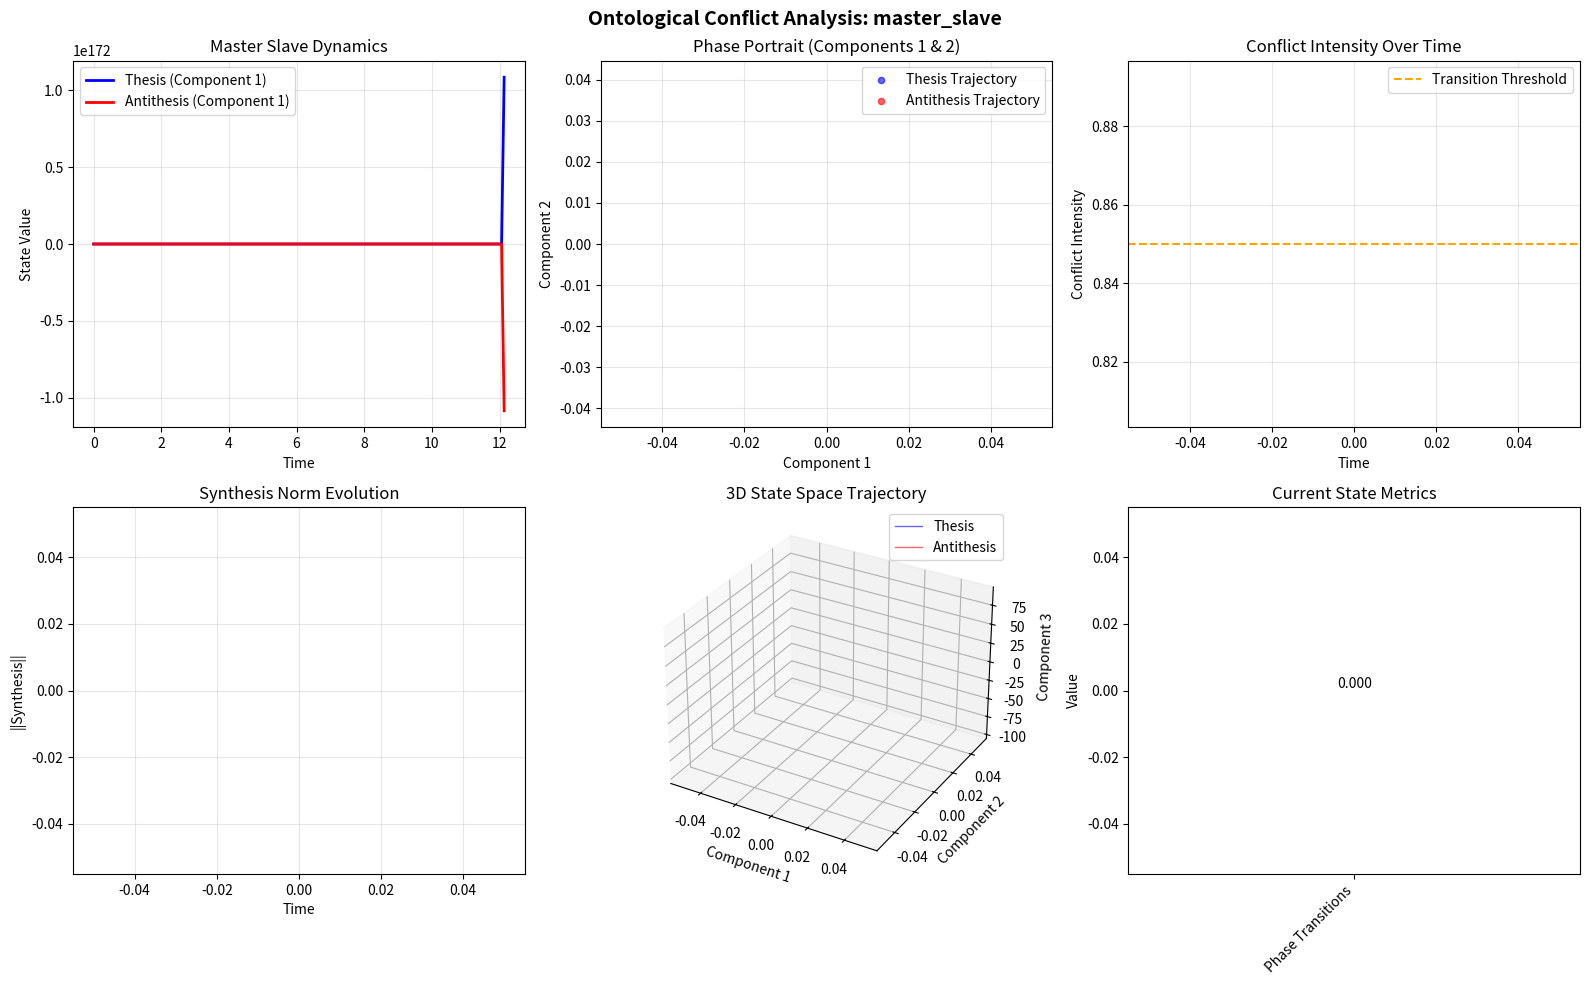

This chart was generated by the following Python code:
"""
XenopoulosOntologicalConflict - Dynamical systems model for ontological contradictions
Implementation of Hegelian-Marxist dialectical materialism as differential equations

Author: Epameinondas Xenopoulos (Theoretical Framework)
Implementation: [Your Name]
Date: 2024

Based on: Xenopoulos' Theorem 4.3: Ontological conflicts as dynamical systems
Differential equations modeling the master-slave dialectic and class struggle dynamics
"""

import numpy as np
from scipy.integrate import solve_ivp, odeint
from typing import Dict, List, Tuple, Optional, Union, Callable
import warnings
from dataclasses import dataclass, field
from enum import Enum
import matplotlib.pyplot as plt
from mpl_toolkits.mplot3d import Axes3D

class ConflictType(Enum):
    """Types of ontological conflicts modeled by the system"""
    MASTER_SLAVE = "master_slave"      # Hegelian recognition struggle
    CLASS_STRUGGLE = "class_struggle"  # Marxist economic conflict
    NATURE_CULTURE = "nature_culture"  # Ecological contradiction
    INDIVIDUAL_SOCIETY = "individual_society"  # Social contradiction
    QUANTITATIVE_QUALITATIVE = "quantitative_qualitative"  # Dialectical transition

@dataclass
class ConflictHistory:
    """Data structure for tracking conflict evolution"""
    time_points: List[float] = field(default_factory=list)
    thesis_states: List[np.ndarray] = field(default_factory=list)
    antithesis_states: List[np.ndarray] = field(default_factory=list)
    synthesis_norms: List[float] = field(default_factory=list)
    phase_transitions: List[Dict] = field(default_factory=list)
    conflict_intensities: List[float] = field(default_factory=list)

class XenopoulosOntologicalConflict:
    """
    Dynamical systems model for ontological contradictions based on Hegelian-Marxist dialectics.
    
    Models contradictions as coupled differential equations:
        dT/dt = growth×T - competition×T×A + cooperation×A + noise
        dA/dt = growth×A - competition×A×T + cooperation×T + noise
    
    Where:
        T: Thesis state (e.g., master, bourgeoisie, culture)
        A: Antithesis state (e.g., slave, proletariat, nature)
    """
    
    def __init__(self, 
                 dimension: int = 3,
                 conflict_type: Union[str, ConflictType] = ConflictType.MASTER_SLAVE,
                 growth_rate: float = 1.2,
                 competition_strength: float = 0.4,
                 cooperation_factor: float = 0.1,
                 noise_intensity: float = 0.02,
                 phase_transition_threshold: float = 0.85,
                 history_capacity: int = 1000):
        """
        Initialize ontological conflict system.
        
        Parameters:
        -----------
        dimension : int
            Dimension of state space (number of contradictory aspects)
        conflict_type : str or ConflictType
            Type of ontological conflict to model
        growth_rate : float
            Intrinsic growth rate of both thesis and antithesis
        competition_strength : float
            Strength of competitive interaction (negative feedback)
        cooperation_factor : float
            Strength of cooperative interaction (positive feedback)
        noise_intensity : float
            Intensity of stochastic noise (dialectical uncertainty)
        phase_transition_threshold : float
            Threshold for detecting qualitative phase transitions
        history_capacity : int
            Maximum number of states to store in history
        """
        self.dimension = dimension
        
        # Convert string to ConflictType if needed
        if isinstance(conflict_type, str):
            try:
                self.conflict_type = ConflictType(conflict_type)
            except ValueError:
                warnings.warn(f"Unknown conflict type: {conflict_type}. Using MASTER_SLAVE.")
                self.conflict_type = ConflictType.MASTER_SLAVE
        else:
            self.conflict_type = conflict_type
        
        # Dynamical parameters
        self.growth_rate = growth_rate
        self.competition_strength = competition_strength
        self.cooperation_factor = cooperation_factor
        self.noise_intensity = noise_intensity
        self.phase_transition_threshold = phase_transition_threshold
        
        # Adjust parameters based on conflict type
        self._adjust_parameters_for_conflict_type()
        
        # History tracking
        self.history = ConflictHistory()
        self.history_capacity = history_capacity
        
        # Current state
        self.current_thesis = np.random.randn(dimension) * 0.5
        self.current_antithesis = np.random.randn(dimension) * 0.5
        
        # Phase transition counter
        self.phase_transition_count = 0
        
        # Integration method
        self.integration_method = 'RK45'  # Runge-Kutta 4/5
        
        print(f"✅ XenopoulosOntologicalConflict initialized")
        print(f"   Type: {self.conflict_type.value}")
        print(f"   Dimension: {dimension}")
        print(f"   Growth: {self.growth_rate}, Competition: {self.competition_strength}")
        print(f"   Cooperation: {self.cooperation_factor}, Noise: {self.noise_intensity}")
        print(f"   Phase transition threshold: {self.phase_transition_threshold}")
    
    def _adjust_parameters_for_conflict_type(self):
        """Adjust dynamical parameters based on conflict type"""
        if self.conflict_type == ConflictType.MASTER_SLAVE:
            # Master-slave: High competition, low cooperation
            self.competition_strength = 0.6
            self.cooperation_factor = 0.05
            self.growth_rate = 1.0
            
        elif self.conflict_type == ConflictType.CLASS_STRUGGLE:
            # Class struggle: Medium competition, some cooperation
            self.competition_strength = 0.5
            self.cooperation_factor = 0.15
            self.growth_rate = 1.1
            self.noise_intensity = 0.03  # Higher uncertainty
            
        elif self.conflict_type == ConflictType.NATURE_CULTURE:
            # Nature-culture: Cooperation emphasized
            self.competition_strength = 0.3
            self.cooperation_factor = 0.25
            self.growth_rate = 0.9
            self.phase_transition_threshold = 0.7
            
        elif self.conflict_type == ConflictType.INDIVIDUAL_SOCIETY:
            # Individual-society: Balanced competition/cooperation
            self.competition_strength = 0.4
            self.cooperation_factor = 0.2
            self.growth_rate = 1.2
            
        elif self.conflict_type == ConflictType.QUANTITATIVE_QUALITATIVE:
            # Quantitative-qualitative: High growth, high thresholds
            self.growth_rate = 1.5
            self.phase_transition_threshold = 0.9
            self.noise_intensity = 0.01  # Lower noise for clearer transitions
    
    def conflict_dynamics(self, t: float, state: np.ndarray) -> np.ndarray:
        """
        Differential equations for ontological conflict (Hegelian master-slave dialectic).
        
        Parameters:
        -----------
        t : float
            Time parameter (used for time-dependent dynamics)
        state : np.ndarray
            Combined state vector: [thesis, antithesis]
            Shape: (2 * dimension,)
        
        Returns:
        --------
        np.ndarray : Time derivatives d(state)/dt
        """
        thesis = state[:self.dimension]
        antithesis = state[self.dimension:]
        
        # THESIS DYNAMICS: growth - competition + cooperation
        # dT/dt = αT - βT∘A + γA
        dthesis = (
            self.growth_rate * thesis -
            self.competition_strength * thesis * np.abs(antithesis) +
            self.cooperation_factor * antithesis
        )
        
        # ANTITHESIS DYNAMICS: similar structure but with possible asymmetry
        # dA/dt = α'A - β'A∘T + γ'T
        dantithesis = (
            self.growth_rate * antithesis -
            self.competition_strength * antithesis * np.abs(thesis) +
            self.cooperation_factor * thesis
        )
        
        # ADD STOCHASTIC NOISE (dialectical uncertainty)
        if self.noise_intensity > 0:
            noise = self.noise_intensity * np.random.randn(2 * self.dimension)
        else:
            noise = np.zeros(2 * self.dimension)
        
        # Add time-dependent perturbation for certain conflict types
        if self.conflict_type == ConflictType.CLASS_STRUGGLE:
            # Class struggle has periodic crises
            crisis_factor = 0.1 * np.sin(0.5 * t)  # Periodic crisis
            noise[:self.dimension] += crisis_factor * np.random.randn(self.dimension)
        
        return np.concatenate([dthesis, dantithesis]) + noise
    
    def _calculate_synthesis(self, thesis: np.ndarray, antithesis: np.ndarray) -> np.ndarray:
        """
        Calculate synthesis from thesis and antithesis.
        
        Following Xenopoulos' synthesis equation:
            S = 0.7*Thesis + 0.3*Negation(Antithesis) + historical_terms
        """
        # Basic synthesis: weighted combination
        basic_synthesis = 0.7 * thesis + 0.3 * (-antithesis)
        
        # Add nonlinear terms
        nonlinear = 0.1 * thesis * antithesis * np.sin(np.sum(thesis + antithesis))
        
        # Add historical influence if available
        historical_influence = np.zeros_like(thesis)
        if len(self.history.thesis_states) > 0:
            # Use exponentially weighted moving average
            decay = 0.8
            for i, (past_thesis, past_antithesis) in enumerate(
                zip(reversed(self.history.thesis_states[-3:]), 
                    reversed(self.history.antithesis_states[-3:]))
            ):
                weight = decay ** (i + 1)
                historical_influence += weight * (past_thesis + past_antithesis)
        
        return basic_synthesis + nonlinear + 0.2 * historical_influence
    
    def _check_phase_transition(self, synthesis_norm: float, 
                                conflict_intensity: float) -> bool:
        """
        Check if conditions warrant a qualitative phase transition.
        
        Phase transitions occur when:
        1. Synthesis norm exceeds threshold, OR
        2. Conflict intensity is very high, OR
        3. System reaches bifurcation point
        """
        condition1 = synthesis_norm > self.phase_transition_threshold
        condition2 = conflict_intensity > 0.95
        condition3 = synthesis_norm > 0.7 and conflict_intensity > 0.8
        
        return condition1 or condition2 or condition3
    
    def evolve_conflict(self, 
                        time_span: Tuple[float, float] = (0, 10),
                        initial_state: Optional[np.ndarray] = None,
                        n_steps: int = 100,
                        record_history: bool = True) -> Dict[str, Union[np.ndarray, bool]]:
        """
        Evolve ontological conflict over specified time span.
        
        Parameters:
        -----------
        time_span : Tuple[float, float]
            Time span for evolution (start, end)
        initial_state : np.ndarray, optional
            Initial combined state [thesis, antithesis]. If None, uses current state.
        n_steps : int
            Number of time steps for integration
        record_history : bool
            Whether to record states in history
        
        Returns:
        --------
        Dict containing:
            - final_state: Final combined state
            - phase_transition: Whether phase transition occurred
            - synthesis_norm: Norm of final synthesis
            - conflict_intensity: Intensity of conflict
            - solution: Full integration solution object
        """
        # Prepare initial state
        if initial_state is None:
            initial_state = np.concatenate([self.current_thesis, self.current_antithesis])
        
        # Check dimensions
        if len(initial_state) != 2 * self.dimension:
            raise ValueError(
                f"Initial state must have length {2 * self.dimension}, "
                f"got {len(initial_state)}"
            )
        
        # Integrate differential equations
        try:
            solution = solve_ivp(
                self.conflict_dynamics,
                time_span,
                initial_state,
                method=self.integration_method,
                max_step=(time_span[1] - time_span[0]) / n_steps,
                dense_output=True,
                vectorized=False
            )
            
            if not solution.success:
                warnings.warn(f"Integration failed: {solution.message}")
                # Fallback to simpler integration
                t_eval = np.linspace(time_span[0], time_span[1], n_steps)
                solution.y = odeint(
                    lambda y, t: self.conflict_dynamics(t, y),
                    initial_state,
                    t_eval
                ).T
                solution.t = t_eval
                solution.success = True
        
        except Exception as e:
            warnings.warn(f"Integration error: {e}. Using Euler method.")
            # Simple Euler integration as fallback
            dt = (time_span[1] - time_span[0]) / n_steps
            t_points = np.linspace(time_span[0], time_span[1], n_steps)
            y_points = np.zeros((2 * self.dimension, n_steps))
            y_points[:, 0] = initial_state
            
            for i in range(1, n_steps):
                dy = self.conflict_dynamics(t_points[i-1], y_points[:, i-1])
                y_points[:, i] = y_points[:, i-1] + dy * dt
            
            solution = type('obj', (object,), {
                'y': y_points,
                't': t_points,
                'success': True,
                'message': 'Euler integration (fallback)'
            })()
        
        # Extract final state
        final_state = solution.y[:, -1]
        final_thesis = final_state[:self.dimension]
        final_antithesis = final_state[self.dimension:]
        
        # Update current state
        self.current_thesis = final_thesis.copy()
        self.current_antithesis = final_antithesis.copy()
        
        # Calculate synthesis and metrics
        synthesis = self._calculate_synthesis(final_thesis, final_antithesis)
        synthesis_norm = np.linalg.norm(synthesis)
        conflict_intensity = np.linalg.norm(final_thesis - final_antithesis)
        
        # Check for phase transition
        phase_transition = self._check_phase_transition(synthesis_norm, conflict_intensity)
        
        if phase_transition:
            self.phase_transition_count += 1
            transition_data = {
                'time': time_span[1],
                'synthesis_norm': synthesis_norm,
                'conflict_intensity': conflict_intensity,
                'thesis': final_thesis.copy(),
                'antithesis': final_antithesis.copy(),
                'transition_number': self.phase_transition_count
            }
            
            if record_history:
                self.history.phase_transitions.append(transition_data)
        
        # Record history if requested
        if record_history:
            self._record_history(
                solution.t, 
                solution.y[:self.dimension, :], 
                solution.y[self.dimension:, :],
                synthesis_norm,
                conflict_intensity
            )
        
        return {
            'final_state': final_state,
            'phase_transition': phase_transition,
            'synthesis_norm': synthesis_norm,
            'conflict_intensity': conflict_intensity,
            'synthesis': synthesis,
            'solution': solution
        }
    
    def _record_history(self, 
                        time_points: np.ndarray,
                        thesis_states: np.ndarray,
                        antithesis_states: np.ndarray,
                        synthesis_norm: float,
                        conflict_intensity: float):
        """Record evolution history"""
        # Convert to lists for easier handling
        times = time_points.tolist()
        theses = [thesis_states[:, i] for i in range(thesis_states.shape[1])]
        antitheses = [antithesis_states[:, i] for i in range(antithesis_states.shape[1])]
        
        # Append to history
        self.history.time_points.extend(times)
        self.history.thesis_states.extend(theses)
        self.history.antithesis_states.extend(antitheses)
        self.history.synthesis_norms.extend([synthesis_norm] * len(times))
        self.history.conflict_intensities.extend([conflict_intensity] * len(times))
        
        # Trim history if exceeds capacity
        if len(self.history.time_points) > self.history_capacity:
            excess = len(self.history.time_points) - self.history_capacity
            self.history.time_points = self.history.time_points[excess:]
            self.history.thesis_states = self.history.thesis_states[excess:]
            self.history.antithesis_states = self.history.antithesis_states[excess:]
            self.history.synthesis_norms = self.history.synthesis_norms[excess:]
            self.history.conflict_intensities = self.history.conflict_intensities[excess:]
    
    def evolve_multiple_epochs(self, 
                               n_epochs: int = 5,
                               time_per_epoch: float = 5.0,
                               initial_state: Optional[np.ndarray] = None) -> Dict[str, List]:
        """
        Evolve conflict through multiple epochs with possible phase transitions.
        
        Parameters:
        -----------
        n_epochs : int
            Number of epochs to simulate
        time_per_epoch : float
            Time duration per epoch
        initial_state : np.ndarray, optional
            Initial state
        
        Returns:
        --------
        Dict with epoch-by-epoch results
        """
        if initial_state is None:
            current_state = np.concatenate([self.current_thesis, self.current_antithesis])
        else:
            current_state = initial_state.copy()
        
        epoch_results = {
            'final_states': [],
            'phase_transitions': [],
            'synthesis_norms': [],
            'conflict_intensities': [],
            'transition_times': []
        }
        
        total_time = 0
        for epoch in range(n_epochs):
            time_span = (total_time, total_time + time_per_epoch)
            
            result = self.evolve_conflict(
                time_span=time_span,
                initial_state=current_state,
                record_history=True
            )
            
            # Store results
            epoch_results['final_states'].append(result['final_state'])
            epoch_results['phase_transitions'].append(result['phase_transition'])
            epoch_results['synthesis_norms'].append(result['synthesis_norm'])
            epoch_results['conflict_intensities'].append(result['conflict_intensity'])
            
            if result['phase_transition']:
                epoch_results['transition_times'].append(time_span[1])
            
            # Update for next epoch
            current_state = result['final_state']
            total_time += time_per_epoch
            
            # Adjust parameters after phase transition (dialectical progression)
            if result['phase_transition']:
                self._adjust_after_transition()
        
        return epoch_results
    
    def _adjust_after_transition(self):
        """Adjust parameters after a phase transition (dialectical progression)"""
        # Reduce competition after resolution
        self.competition_strength *= 0.8
        
        # Increase cooperation
        self.cooperation_factor = min(0.5, self.cooperation_factor * 1.2)
        
        # Adjust growth rate
        self.growth_rate *= 1.05
        
        # Increase threshold for next transition
        self.phase_transition_threshold *= 1.1
    
    def get_conflict_metrics(self) -> Dict[str, float]:
        """Calculate various metrics about the current conflict state"""
        thesis_norm = np.linalg.norm(self.current_thesis)
        antithesis_norm = np.linalg.norm(self.current_antithesis)
        difference_norm = np.linalg.norm(self.current_thesis - self.current_antithesis)
        
        # Calculate synthesis
        synthesis = self._calculate_synthesis(self.current_thesis, self.current_antithesis)
        synthesis_norm = np.linalg.norm(synthesis)
        
        # Calculate asymmetry
        asymmetry = np.abs(thesis_norm - antithesis_norm) / max(thesis_norm, antithesis_norm)
        
        # Calculate correlation
        if thesis_norm > 0 and antithesis_norm > 0:
            correlation = np.dot(self.current_thesis, self.current_antithesis) / \
                         (thesis_norm * antithesis_norm)
        else:
            correlation = 0.0
        
        return {
            'thesis_norm': thesis_norm,
            'antithesis_norm': antithesis_norm,
            'difference_norm': difference_norm,
            'synthesis_norm': synthesis_norm,
            'asymmetry': asymmetry,
            'correlation': correlation,
            'phase_transition_count': self.phase_transition_count,
            'conflict_intensity': difference_norm / (thesis_norm + antithesis_norm + 1e-10),
            'stability_index': synthesis_norm / (difference_norm + 1e-10)
        }
    
    def visualize_conflict_dynamics(self, 
                                    save_path: Optional[str] = None,
                                    figsize: Tuple[int, int] = (15, 10)):
        """
        Create comprehensive visualization of conflict dynamics.
        
        Parameters:
        -----------
        save_path : str, optional
            Path to save the figure
        figsize : Tuple[int, int]
            Figure size
        """
        if len(self.history.time_points) == 0:
            print("No history data available for visualization")
            return
        
        # Convert history to arrays for plotting
        times = np.array(self.history.time_points)
        
        # Extract first component of thesis and antithesis for plotting
        if self.dimension >= 1:
            thesis_component = np.array([t[0] for t in self.history.thesis_states])
            antithesis_component = np.array([a[0] for a in self.history.antithesis_states])
        
        # Create figure
        fig = plt.figure(figsize=figsize)
        
        # 1. Time series of thesis and antithesis
        ax1 = plt.subplot(2, 3, 1)
        ax1.plot(times, thesis_component, 'b-', label='Thesis (Component 1)', linewidth=2)
        ax1.plot(times, antithesis_component, 'r-', label='Antithesis (Component 1)', linewidth=2)
        
        # Mark phase transitions
        for transition in self.history.phase_transitions:
            ax1.axvline(transition['time'], color='g', linestyle='--', alpha=0.5, 
                       label='Phase Transition' if transition == self.history.phase_transitions[0] else "")
        
        ax1.set_title(f'{self.conflict_type.value.replace("_", " ").title()} Dynamics')
        ax1.set_xlabel('Time')
        ax1.set_ylabel('State Value')
        ax1.legend()
        ax1.grid(True, alpha=0.3)
        
        # 2. Phase portrait (first two dimensions)
        if self.dimension >= 2:
            ax2 = plt.subplot(2, 3, 2)
            thesis_comp1 = np.array([t[0] for t in self.history.thesis_states[-100:]])
            thesis_comp2 = np.array([t[1] for t in self.history.thesis_states[-100:]])
            antithesis_comp1 = np.array([a[0] for a in self.history.antithesis_states[-100:]])
            antithesis_comp2 = np.array([a[1] for a in self.history.antithesis_states[-100:]])
            
            ax2.scatter(thesis_comp1, thesis_comp2, c='blue', alpha=0.6, 
                       s=20, label='Thesis Trajectory')
            ax2.scatter(antithesis_comp1, antithesis_comp2, c='red', alpha=0.6, 
                       s=20, label='Antithesis Trajectory')
            
            # Draw lines connecting points
            ax2.plot(thesis_comp1, thesis_comp2, 'b-', alpha=0.3, linewidth=0.5)
            ax2.plot(antithesis_comp1, antithesis_comp2, 'r-', alpha=0.3, linewidth=0.5)
            
            ax2.set_title('Phase Portrait (Components 1 & 2)')
            ax2.set_xlabel('Component 1')
            ax2.set_ylabel('Component 2')
            ax2.legend()
            ax2.grid(True, alpha=0.3)
            ax2.axis('equal')
        
        # 3. Conflict intensity over time
        ax3 = plt.subplot(2, 3, 3)
        conflict_intensities = np.array(self.history.conflict_intensities)
        ax3.plot(times, conflict_intensities, 'purple', linewidth=2)
        ax3.axhline(self.phase_transition_threshold, color='orange', 
                   linestyle='--', label='Transition Threshold')
        ax3.set_title('Conflict Intensity Over Time')
        ax3.set_xlabel('Time')
        ax3.set_ylabel('Conflict Intensity')
        ax3.legend()
        ax3.grid(True, alpha=0.3)
        
        # 4. Synthesis norms over time
        ax4 = plt.subplot(2, 3, 4)
        synthesis_norms = np.array(self.history.synthesis_norms)
        ax4.plot(times, synthesis_norms, 'green', linewidth=2)
        ax4.set_title('Synthesis Norm Evolution')
        ax4.set_xlabel('Time')
        ax4.set_ylabel('||Synthesis||')
        ax4.grid(True, alpha=0.3)
        
        # 5. 3D trajectory if dimension >= 3
        if self.dimension >= 3:
            ax5 = plt.subplot(2, 3, 5, projection='3d')
            thesis_3d = np.array(self.history.thesis_states[-200:])
            antithesis_3d = np.array(self.history.antithesis_states[-200:])
            
            ax5.plot(thesis_3d[:, 0], thesis_3d[:, 1], thesis_3d[:, 2], 
                    'b-', alpha=0.6, linewidth=1, label='Thesis')
            ax5.plot(antithesis_3d[:, 0], antithesis_3d[:, 1], antithesis_3d[:, 2],
                    'r-', alpha=0.6, linewidth=1, label='Antithesis')
            
            ax5.set_title('3D State Space Trajectory')
            ax5.set_xlabel('Component 1')
            ax5.set_ylabel('Component 2')
            ax5.set_zlabel('Component 3')
            ax5.legend()
        
        # 6. Current state metrics
        ax6 = plt.subplot(2, 3, 6)
        metrics = self.get_conflict_metrics()
        
        metric_names = [
            'Thesis Norm', 'Antithesis Norm', 
            'Conflict Intensity', 'Synthesis Norm',
            'Phase Transitions', 'Stability Index'
        ]
        metric_values = [
            metrics['thesis_norm'],
            metrics['antithesis_norm'],
            metrics['conflict_intensity'],
            metrics['synthesis_norm'],
            metrics['phase_transition_count'],
            metrics['stability_index']
        ]
        
        colors = ['blue', 'red', 'purple', 'green', 'orange', 'brown']
        bars = ax6.bar(metric_names, metric_values, color=colors, alpha=0.7)
        
        ax6.set_title('Current State Metrics')
        ax6.set_ylabel('Value')
        ax6.set_xticklabels(metric_names, rotation=45, ha='right')
        
        # Add value labels on bars
        for bar, value in zip(bars, metric_values):
            height = bar.get_height()
            ax6.text(bar.get_x() + bar.get_width()/2., height,
                    f'{value:.3f}', ha='center', va='bottom')
        
        plt.suptitle(f'Ontological Conflict Analysis: {self.conflict_type.value}', 
                    fontsize=14, fontweight='bold')
        plt.tight_layout()
        
        if save_path:
            plt.savefig(save_path, dpi=300, bbox_inches='tight')
            print(f"📊 Visualization saved to {save_path}")
        
        plt.show()
        
        return fig
    
    def reset_history(self):
        """Reset conflict history while keeping current state"""
        self.history = ConflictHistory()
        print("📊 Conflict history reset")
    
    def set_state(self, thesis: np.ndarray, antithesis: np.ndarray):
        """
        Set the current thesis and antithesis states.
        
        Parameters:
        -----------
        thesis, antithesis : np.ndarray
            New state vectors
        """
        if len(thesis) != self.dimension or len(antithesis) != self.dimension:
            raise ValueError(
                f"State vectors must have dimension {self.dimension}"
            )
        
        self.current_thesis = thesis.copy()
        self.current_antithesis = antithesis.copy()
        print(f"🔄 State set: thesis_norm={np.linalg.norm(thesis):.3f}, "
              f"antithesis_norm={np.linalg.norm(antithesis):.3f}")
    
    def __repr__(self) -> str:
        return (f"XenopoulosOntologicalConflict(dimension={self.dimension}, "
                f"type={self.conflict_type.value}, "
                f"transitions={self.phase_transition_count})")


# Utility functions for conflict analysis
def analyze_conflict_bifurcation(conflict_system: XenopoulosOntologicalConflict,
                                 parameter_name: str,
                                 parameter_range: Tuple[float, float],
                                 n_points: int = 20) -> Dict[str, np.ndarray]:
    """
    Analyze how conflict dynamics change with parameter variations.
    
    Parameters:
    -----------
    conflict_system : XenopoulosOntologicalConflict
        Conflict system to analyze
    parameter_name : str
        Parameter to vary: 'growth_rate', 'competition_strength', 'cooperation_factor'
    parameter_range : Tuple[float, float]
        Range of parameter values
    n_points : int
        Number of parameter points
    
    Returns:
    --------
    Dict with bifurcation analysis results
    """
    parameter_values = np.linspace(parameter_range[0], parameter_range[1], n_points)
    
    results = {
        'parameter_values': parameter_values,
        'final_thesis_norms': [],
        'final_antithesis_norms': [],
        'synthesis_norms': [],
        'phase_transitions': []
    }
    
    original_value = getattr(conflict_system, parameter_name)
    
    for param_value in parameter_values:
        # Set parameter
        setattr(conflict_system, parameter_name, param_value)
        
        # Evolve conflict
        result = conflict_system.evolve_conflict(
            time_span=(0, 10),
            record_history=False
        )
        
        # Record results
        final_state = result['final_state']
        thesis = final_state[:conflict_system.dimension]
        antithesis = final_state[conflict_system.dimension:]
        
        results['final_thesis_norms'].append(np.linalg.norm(thesis))
        results['final_antithesis_norms'].append(np.linalg.norm(antithesis))
        results['synthesis_norms'].append(result['synthesis_norm'])
        results['phase_transitions'].append(result['phase_transition'])
    
    # Restore original parameter
    setattr(conflict_system, parameter_name, original_value)
    
    return results


def compare_conflict_types(dimension: int = 3, 
                          time_span: Tuple[float, float] = (0, 10)) -> Dict:
    """
    Compare dynamics of different conflict types.
    """
    results = {}
    
    for conflict_type in ConflictType:
        print(f"Analyzing {conflict_type.value}...")
        
        system = XenopoulosOntologicalConflict(
            dimension=dimension,
            conflict_type=conflict_type
        )
        
        result = system.evolve_conflict(time_span=time_span)
        
        results[conflict_type.value] = {
            'final_synthesis_norm': result['synthesis_norm'],
            'conflict_intensity': result['conflict_intensity'],
            'phase_transition': result['phase_transition'],
            'metrics': system.get_conflict_metrics()
        }
    
    return results


# Example usage for Visual Studio Code
if __name__ == "__main__":
    print("=" * 70)
    print("XENOPOULOS ONTOLOGICAL CONFLICT - VISUAL STUDIO CODE DEMO")
    print("=" * 70)
    
    # Create conflict system
    print("\n1. Creating Master-Slave dialectical conflict system...")
    conflict = XenopoulosOntologicalConflict(
        dimension=3,
        conflict_type=ConflictType.MASTER_SLAVE,
        growth_rate=1.2,
        competition_strength=0.6,
        cooperation_factor=0.05
    )
    
    # Set initial state (master strong, slave weak)
    print("\n2. Setting initial state (Hegelian master-slave relation)...")
    thesis = np.array([1.0, 0.5, -0.5])  # Master position
    antithesis = np.array([-0.5, 0.5, 0.3])  # Slave position
    conflict.set_state(thesis, antithesis)
    
    # Evolve conflict
    print("\n3. Evolving conflict over time...")
    result = conflict.evolve_conflict(time_span=(0, 15), n_steps=200)
    
    print(f"   Final synthesis norm: {result['synthesis_norm']:.4f}")
    print(f"   Conflict intensity: {result['conflict_intensity']:.4f}")
    print(f"   Phase transition occurred: {result['phase_transition']}")
    
    # Show metrics
    print("\n4. Current conflict metrics:")
    metrics = conflict.get_conflict_metrics()
    for name, value in metrics.items():
        print(f"   {name}: {value:.4f}")
    
    # Multiple epochs with possible transitions
    print("\n5. Simulating multiple epochs...")
    epoch_results = conflict.evolve_multiple_epochs(
        n_epochs=4,
        time_per_epoch=8.0
    )
    
    print(f"   Total phase transitions: {conflict.phase_transition_count}")
    print(f"   Final epoch synthesis norms: {epoch_results['synthesis_norms']}")
    
    # Bifurcation analysis
    print("\n6. Performing bifurcation analysis (varying competition strength)...")
    bifurcation = analyze_conflict_bifurcation(
        conflict,
        parameter_name='competition_strength',
        parameter_range=(0.1, 1.0),
        n_points=10
    )
    
    print(f"   Parameter range: {bifurcation['parameter_values'][0]:.2f} to {bifurcation['parameter_values'][-1]:.2f}")
    print(f"   Average synthesis: {np.mean(bifurcation['synthesis_norms']):.4f}")
    
    # Compare different conflict types
    print("\n7. Comparing different conflict types...")
    comparison = compare_conflict_types(dimension=2, time_span=(0, 8))
    
    for ctype, data in comparison.items():
        print(f"   {ctype}: synthesis={data['final_synthesis_norm']:.3f}, "
              f"transition={data['phase_transition']}")
    
    # Visualize
    print("\n8. Generating comprehensive visualization...")
    conflict.visualize_conflict_dynamics(
        save_path="ontological_conflict_analysis.png",
        figsize=(16, 10)
    )
    
    print("\n" + "=" * 70)
    print("DEMO COMPLETE - Ready for use in Visual Studio Code!")
    print("=" * 70)

    